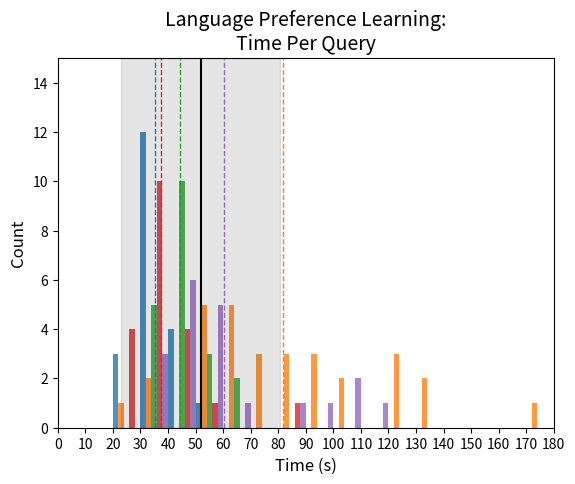

Reproduce this figure in Python. (Note: this script raises an exception after producing the figure.)
import numpy as np
import matplotlib.pyplot as plt

def plot_lang():

    # xiang_lang  = [40, 38, 51, 33, 33, 44, 26, 35, 38, 32, 32, 39, 37, 41, 26, 35, 25, 41, 30, 32]
    # xiang_pair  = [64, 61, 73, 63, 76, 81, 68, 59, 50, 51, 59, 45, 48, 63, 55, 58, 59, 48, 61, 48]

    # bas_lang_1  = [70, 175, 127, 74, 104, 98, 65, 85, 50, 83, 53, 84, 60, 95, 137]
    # bas_lang_2  = [54, 70, 35, 60, 120, 56, 91, 21, 136, 123, 56, 104, 64, 39, 61]
    # bas_pair    = [51, 51, 37, 60, 71, 66, 57, 57, 67, 54, 73, 39, 62, 57, 73, 60, 55, 73, 44, 72]

    # shreya_lang = [41, 59, 47, 31, 64, 40, 40, 59, 48, 60, 48, 30, 53, 40, 37, 40, 44, 33, 41, 35]
    # shreya_pair = [73, 75, 54, 54, 52, 53, 57, 56, 54, 46, 69, 57, 64, 59, 58, 62, 46, 45, 62, 46]

    # eisuke_lang = [87, 50, 36, 27, 28, 35, 35, 44, 32, 39, 40, 42, 39, 42, 27, 30, 26, 30, 31, 31]
    # eisuke_pair = [65, 48, 76, 57, 56, 63, 49, 54, 78, 56, 82, 50, 64, 47, 59, 51, 44, 64, 40, 54]

    # cait_lang   = [119, 92, 53, 101, 47, 56, 40, 87, 107, 31, 45, 55, 45, 62, 37, 44, 50, 37, 44, 53]
    # cait_pair1  = [42, 68, 67]
    # cait_pair2  = [58, 45, 70, 66, 56, 72]
    # cait_pair3  = [52, 53, 55, 57, 64, 59, 62]

    xiang_lang  = [40, 38, 51, 33, 33, 44, 26, 35, 38, 32, 32, 39, 37, 41, 26, 35, 25, 41, 30, 32]
    bas_lang_1  = [70, 175, 127, 74, 104, 98, 65, 85, 50, 83, 53, 84, 60, 95, 137, 54, 70, 35, 60, 120, 56, 91, 21, 136, 123, 56, 104, 64, 39, 61]
    shreya_lang = [41, 59, 47, 31, 64, 40, 40, 59, 48, 60, 48, 30, 53, 40, 37, 40, 44, 33, 41, 35]
    eisuke_lang = [87, 50, 36, 27, 28, 35, 35, 44, 32, 39, 40, 42, 39, 42, 27, 30, 26, 30, 31, 31]
    cait_lang   = [119, 92, 53, 101, 47, 56, 40, 87, 107, 31, 45, 55, 45, 62, 37, 44, 50, 37, 44, 53]
    langs = [xiang_lang] + [bas_lang_1] + [shreya_lang] + [eisuke_lang] + [cait_lang]
    xiang_lang_avg = np.mean(xiang_lang)
    bas_lang_avg = np.mean(bas_lang_1)
    shreya_lang_avg = np.mean(shreya_lang)
    eisuke_lang_avg = np.mean(eisuke_lang)
    cait_lang_avg = np.mean(cait_lang)

    xiang_lang_std = np.std(xiang_lang)
    bas_lang_std = np.std(bas_lang_1)
    shreya_lang_std = np.std(shreya_lang)
    eisuke_lang_std = np.std(eisuke_lang)
    cait_lang_std = np.std(cait_lang)
    all_lang_std = np.std(xiang_lang + bas_lang_1 + shreya_lang + eisuke_lang + cait_lang)

    all_counts = []
    all_counts_T = []

    for l in langs:
        counts = np.array([0] * 18)
        for time in l:
            counts[time // 10] += 1
        print(counts)
        all_counts = all_counts + [counts.tolist()]

    print("==============")
    # all_counts[person][bin] = count for that person in that bin
    all_counts = np.array(all_counts)
    print(all_counts) 
    # all_counts_T[bin][person] = count for that person in that bin
    all_counts_T = np.array(all_counts).T
    print(all_counts_T)

    colors = ['#1f77b4', '#ff7f0e', '#2ca02c', '#d62728', '#9467bd']
    width = 2

    # plot
    fig, ax = plt.subplots()

    bins = np.arange(0, 190, 10)
    print(bins)

    for i in range(len(bins) - 1):
        sum = 0
        for j in range(len(all_counts_T[i])):
            print("bin: ", i, " person: ", j, " sum: ", sum, " count: ", all_counts_T[i][j])
            sum += all_counts_T[i][j]
            ax.bar(bins[i]+(width*j), all_counts_T[i][j], color=colors[j], alpha=0.8, label=colors[j], width=width, align='edge')
        print("----------")

    # lang avgs
    plt.axvline(x=xiang_lang_avg, color=colors[0], linestyle='--', linewidth=1)
    plt.axvline(x=bas_lang_avg, color=colors[1], linestyle='--', linewidth=1)
    plt.axvline(x=shreya_lang_avg, color=colors[2], linestyle='--', linewidth=1)
    plt.axvline(x=eisuke_lang_avg, color=colors[3], linestyle='--', linewidth=1)
    plt.axvline(x=cait_lang_avg, color=colors[4], linestyle='--', linewidth=1)

    all_lang_avg = [xiang_lang_avg, bas_lang_avg, shreya_lang_avg, eisuke_lang_avg, cait_lang_avg]
    all_lang_avg = np.mean(all_lang_avg)
    plt.axvline(x=all_lang_avg, color='black', linestyle='-', linewidth=1.5)

    # stds
    ax.axvspan(all_lang_avg - all_lang_std, all_lang_avg + all_lang_std, color='black', alpha=0.1)
    # ax.axvspan(xiang_lang_avg - xiang_lang_std, xiang_lang_avg + xiang_lang_std, color=colors[0], alpha=0.1)
    # ax.axvspan(bas_lang_avg - bas_lang_std, bas_lang_avg + bas_lang_std, color=colors[1], alpha=0.1)
    # ax.axvspan(shreya_lang_avg - shreya_lang_std, shreya_lang_avg + shreya_lang_std, color=colors[2], alpha=0.1)
    # ax.axvspan(eisuke_lang_avg - eisuke_lang_std, eisuke_lang_avg + eisuke_lang_std, color=colors[3], alpha=0.1)
    # ax.axvspan(cait_lang_avg - cait_lang_std, cait_lang_avg + cait_lang_std, color=colors[4], alpha=0.1)

    ax.autoscale(tight=True)

    plt.xlabel('Time (s)', fontsize=12)
    plt.ylabel('Count', fontsize=12)

    ax.set_xticks(bins)
    ax.set_xticklabels(bins)

    plt.title("Language Preference Learning:\nTime Per Query", fontsize=14)

    ax.set_ylim(0, 15)

    plt.savefig("C:/Users/<user>/Desktop/Things/LiraLab/CoRL_2025/figures/time_lang.png")


    plt.show(block=False)
    plt.pause(3)
    plt.close()

def plot_pair():
    xiang_pair  = [64, 61, 73, 63, 76, 81, 68, 59, 50, 51, 59, 45, 48, 63, 55, 58, 59, 48, 61, 48]
    bas_pair    = [51, 51, 37, 60, 71, 66, 57, 57, 67, 54, 73, 39, 62, 57, 73, 60, 55, 73, 44, 72]
    shreya_pair = [73, 75, 54, 54, 52, 53, 57, 56, 54, 46, 69, 57, 64, 59, 58, 62, 46, 45, 62, 46]
    eisuke_pair = [65, 48, 76, 57, 56, 63, 49, 54, 78, 56, 82, 50, 64, 47, 59, 51, 44, 64, 40, 54]
    cait_pair1  = [42, 68, 67, 58, 45, 70, 66, 56, 72, 52, 53, 55, 57, 64, 59, 62]
    pairs = [xiang_pair] + [bas_pair] + [shreya_pair] + [eisuke_pair] + [cait_pair1]
    xiang_pair_avg = np.mean(xiang_pair)
    bas_pair_avg = np.mean(bas_pair)
    shreya_pair_avg = np.mean(shreya_pair)
    eisuke_pair_avg = np.mean(eisuke_pair)
    cait_pair_avg = np.mean(cait_pair1)

    xiang_pair_std = np.std(xiang_pair)
    bas_pair_std = np.std(bas_pair)
    shreya_pair_std = np.std(shreya_pair)
    eisuke_pair_std = np.std(eisuke_pair)
    cait_pair_std = np.std(cait_pair1)
    all_pair_std = np.std(xiang_pair + bas_pair + shreya_pair + eisuke_pair + cait_pair1)

    all_counts = []
    all_counts_T = []

    for l in pairs:
        counts = np.array([0] * 18)
        for time in l:
            counts[time // 10] += 1
        print(counts)
        all_counts = all_counts + [counts.tolist()]

    print("==============")
    # all_counts[person][bin] = count for that person in that bin
    all_counts = np.array(all_counts)
    print(all_counts) 
    # all_counts_T[bin][person] = count for that person in that bin
    all_counts_T = np.array(all_counts).T
    print(all_counts_T)

    colors = ['#1f77b4', '#ff7f0e', '#2ca02c', '#d62728', '#9467bd']
    width = 2

    # plot
    fig, ax = plt.subplots()

    bins = np.arange(0, 190, 10)
    print(bins)

    for i in range(len(bins) - 1):
        sum = 0
        for j in range(len(all_counts_T[i])):
            print("bin: ", i, " person: ", j, " sum: ", sum, " count: ", all_counts_T[i][j])
            sum += all_counts_T[i][j]
            ax.bar(bins[i]+(width*j), all_counts_T[i][j], color=colors[j], alpha=0.8, label=colors[j], width=width, align='edge')
        print("----------")

    # lang avgs
    plt.axvline(x=xiang_pair_avg, color=colors[0], linestyle='--', linewidth=1)
    plt.axvline(x=bas_pair_avg, color=colors[1], linestyle='--', linewidth=1)
    plt.axvline(x=shreya_pair_avg, color=colors[2], linestyle='--', linewidth=1)
    plt.axvline(x=eisuke_pair_avg, color=colors[3], linestyle='--', linewidth=1)
    plt.axvline(x=cait_pair_avg, color=colors[4], linestyle='--', linewidth=1)

    all_lang_avg = [xiang_pair_avg, bas_pair_avg, shreya_pair_avg, eisuke_pair_avg, cait_pair_avg]
    all_lang_avg = np.mean(all_lang_avg)
    plt.axvline(x=all_lang_avg, color='black', linestyle='-', linewidth=1.5)

    # stds
    ax.axvspan(all_lang_avg - all_pair_std, all_lang_avg + all_pair_std, color='black', alpha=0.1)
    # ax.axvspan(xiang_lang_avg - xiang_lang_std, xiang_lang_avg + xiang_lang_std, color=colors[0], alpha=0.1)
    # ax.axvspan(bas_lang_avg - bas_lang_std, bas_lang_avg + bas_lang_std, color=colors[1], alpha=0.1)
    # ax.axvspan(shreya_lang_avg - shreya_lang_std, shreya_lang_avg + shreya_lang_std, color=colors[2], alpha=0.1)
    # ax.axvspan(eisuke_lang_avg - eisuke_lang_std, eisuke_lang_avg + eisuke_lang_std, color=colors[3], alpha=0.1)
    # ax.axvspan(cait_lang_avg - cait_lang_std, cait_lang_avg + cait_lang_std, color=colors[4], alpha=0.1)

    ax.autoscale(tight=True)

    plt.xlabel('Time (s)', fontsize=12)
    plt.ylabel('Count', fontsize=12)

    ax.set_xticks(bins)
    ax.set_xticklabels(bins)

    plt.title("Pairwise Preference Learning:\nTime Per Query", fontsize=14)

    ax.set_ylim(0, 15)

    plt.savefig("C:/Users/<user>/Desktop/Things/LiraLab/CoRL_2025/figures/time_pair.png")


    plt.show(block=False)
    plt.pause(3)
    plt.close()


if __name__ == "__main__":
    plot_lang()
    plot_pair()